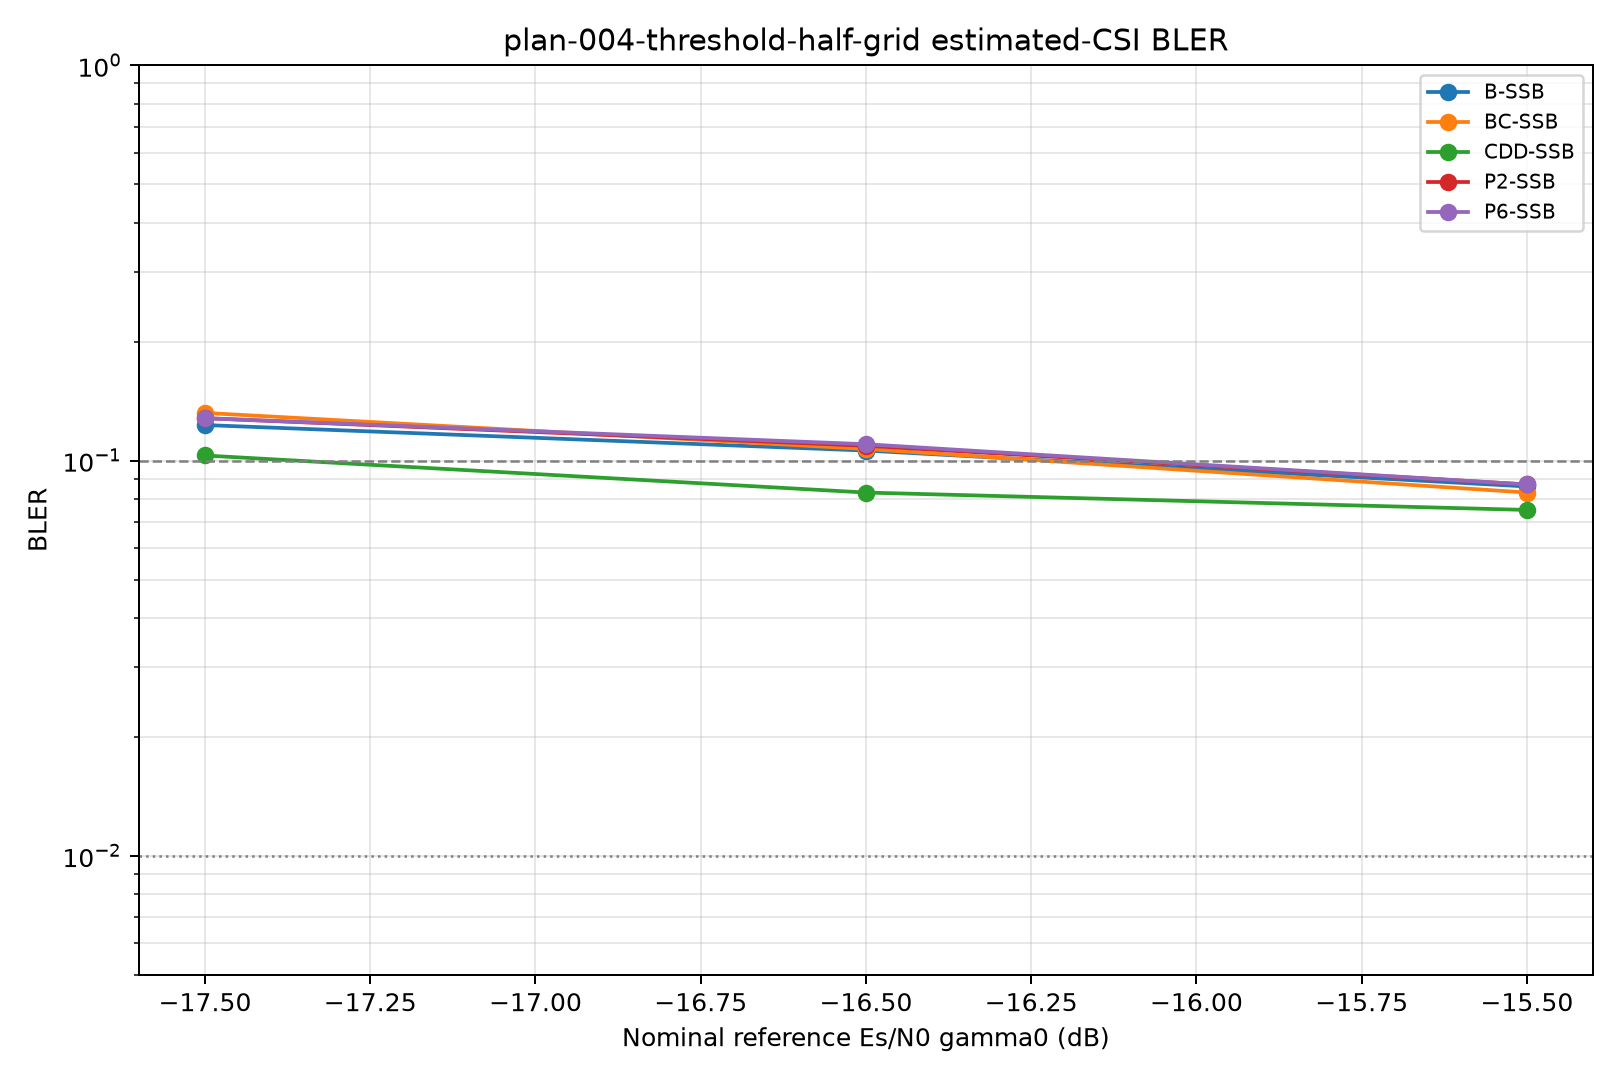

Source data for this figure (header and first rows):
snr_db, curve_id, curve_type, scheme, covariance, block_errors, blocks, bler, wilson_low, wilson_high, stop_reason
-17.5, B-SSB, estimated_csi, baseline, ssb_pdp, 123, 1000, 0.123, 0.1041, 0.1448, fixed_common_drops
-17.5, P2-SSB, estimated_csi, pol_cycling_prg2, ssb_pdp, 128, 1000, 0.128, 0.1087, 0.1501, fixed_common_drops
-17.5, P6-SSB, estimated_csi, pol_cycling_prg6, ssb_pdp, 128, 1000, 0.128, 0.1087, 0.1501, fixed_common_drops
-17.5, BC-SSB, estimated_csi, beam_cycling, ssb_pdp, 132, 1000, 0.132, 0.1124, 0.1544, fixed_common_drops
-17.5, CDD-SSB, estimated_csi, beam_cdd, cdd_ssb_pdp, 103, 1000, 0.103, 0.08565, 0.1234, fixed_common_drops
-16.5, B-SSB, estimated_csi, baseline, ssb_pdp, 106, 1000, 0.106, 0.08841, 0.1266, fixed_common_drops
-16.5, P2-SSB, estimated_csi, pol_cycling_prg2, ssb_pdp, 109, 1000, 0.109, 0.09116, 0.1298, fixed_common_drops
-16.5, P6-SSB, estimated_csi, pol_cycling_prg6, ssb_pdp, 110, 1000, 0.11, 0.09208, 0.1309, fixed_common_drops
-16.5, BC-SSB, estimated_csi, beam_cycling, ssb_pdp, 107, 1000, 0.107, 0.08932, 0.1277, fixed_common_drops
-16.5, CDD-SSB, estimated_csi, beam_cdd, cdd_ssb_pdp, 83, 1000, 0.083, 0.06746, 0.1017, fixed_common_drops
-15.5, B-SSB, estimated_csi, baseline, ssb_pdp, 86, 1000, 0.086, 0.07017, 0.105, fixed_common_drops
-15.5, P2-SSB, estimated_csi, pol_cycling_prg2, ssb_pdp, 87, 1000, 0.087, 0.07107, 0.1061, fixed_common_drops
-15.5, P6-SSB, estimated_csi, pol_cycling_prg6, ssb_pdp, 87, 1000, 0.087, 0.07107, 0.1061, fixed_common_drops
-15.5, BC-SSB, estimated_csi, beam_cycling, ssb_pdp, 83, 1000, 0.083, 0.06746, 0.1017, fixed_common_drops
-15.5, CDD-SSB, estimated_csi, beam_cdd, cdd_ssb_pdp, 75, 1000, 0.075, 0.06025, 0.093, fixed_common_drops
